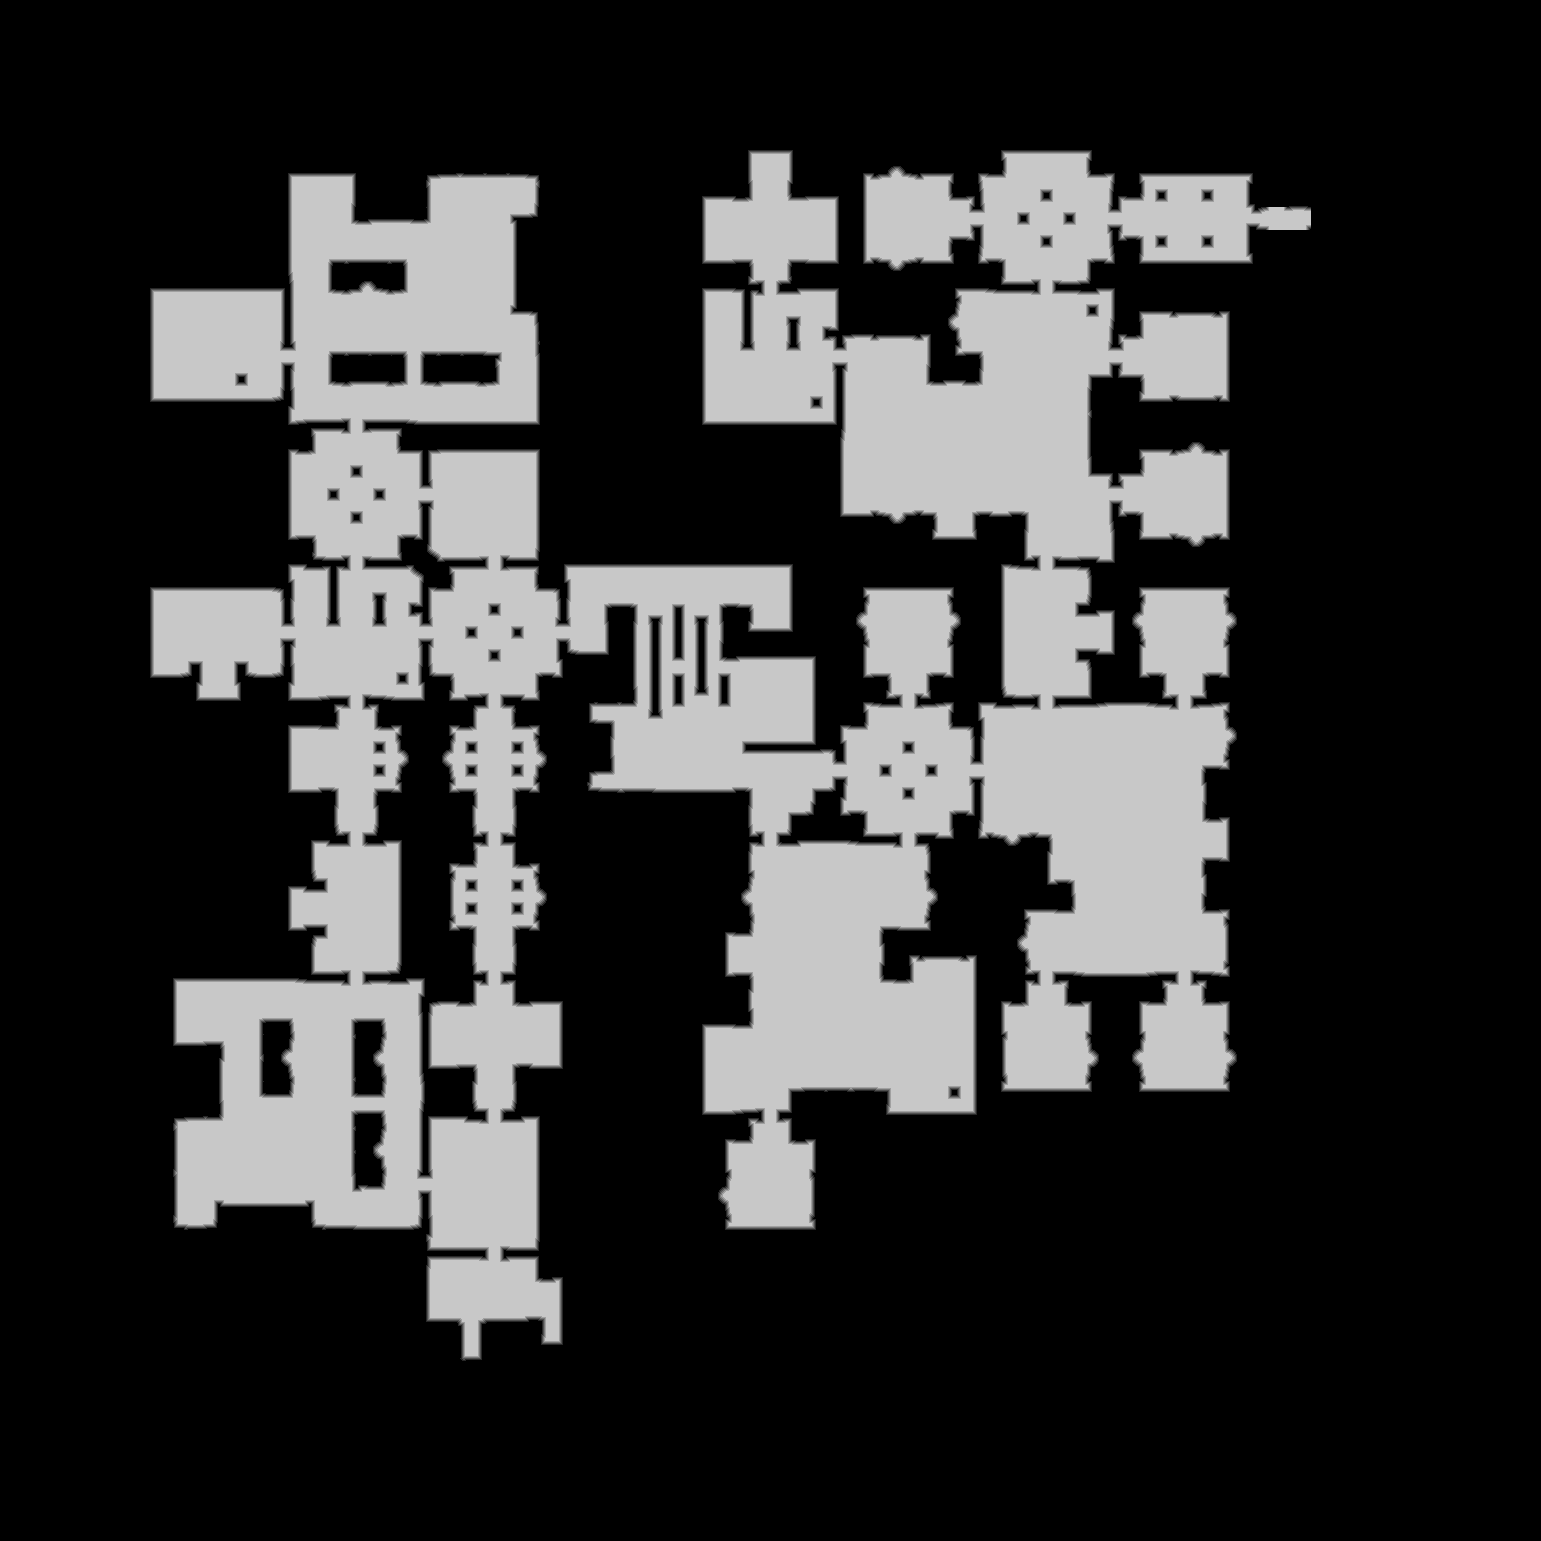

The data file committed next to this chart (first rows):
source	tdt_hull ranged
truth	truth_328a4881448.tsv
width	1541
height	1541
nibble	0	1718060
nibble	1	24833
nibble	2	25240
nibble	3	25616
nibble	4	26016
nibble	5	554916
